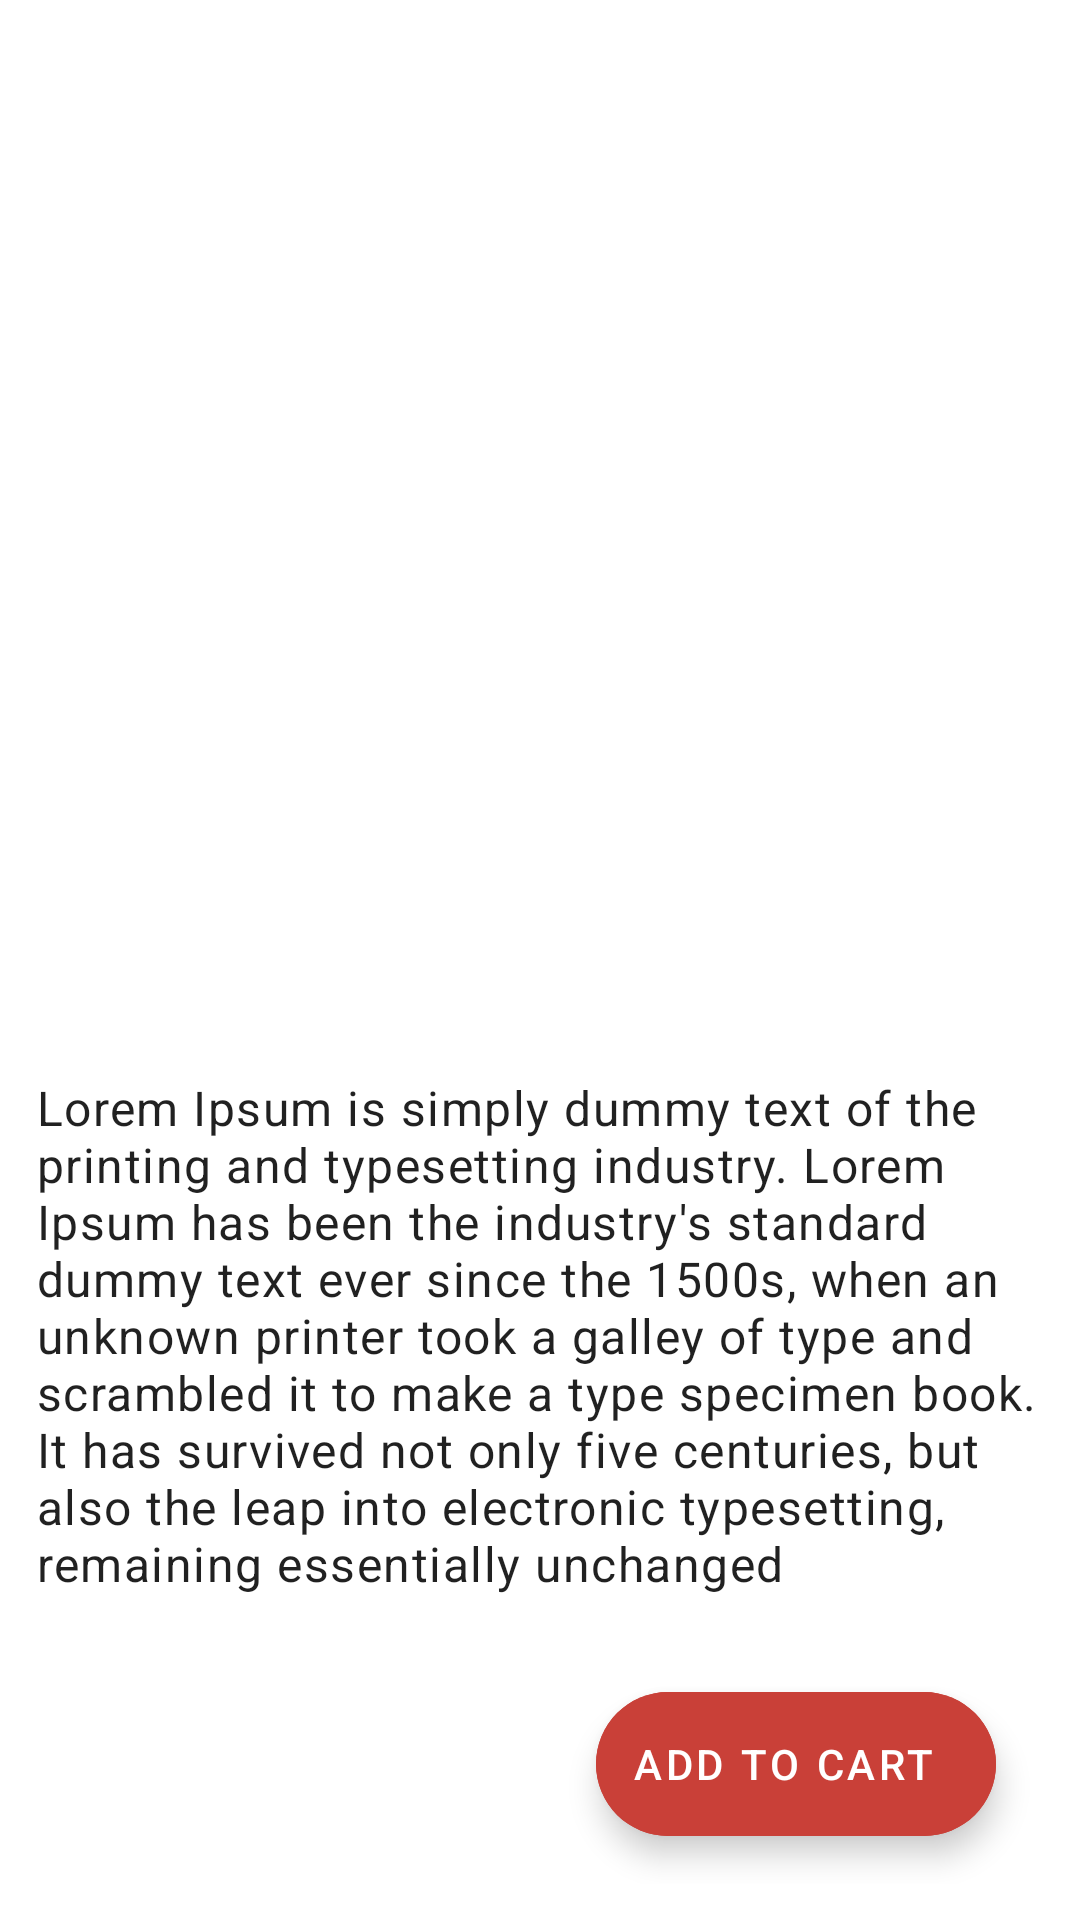

The Android layout XML behind this screen, and the referenced resources:
<!-- AndroidManifest.xml: application theme AppTheme -->
<!-- res/layout/fragment_product_details_layout.xml -->
<?xml version="1.0" encoding="utf-8"?>
<androidx.constraintlayout.widget.ConstraintLayout
        xmlns:android="http://schemas.android.com/apk/res/android"
        xmlns:app="http://schemas.android.com/apk/res-auto"
        xmlns:tools="http://schemas.android.com/tools"
        android:layout_width="match_parent"
        android:layout_height="match_parent"
        android:padding="12dp">

    <androidx.appcompat.widget.AppCompatImageView
            android:layout_width="0dp"
            android:layout_height="250dp"
            android:id="@+id/product_image"
            android:background="@android:color/white"
            app:layout_constraintTop_toTopOf="parent"
            app:layout_constraintStart_toStartOf="parent"
            app:layout_constraintEnd_toEndOf="parent"/>

    <TextView
            android:layout_width="0dp" android:layout_height="wrap_content"
            style="@style/TextAppearance.MaterialComponents.Headline6"
            android:id="@+id/product_name"
            tools:text="Microwave Oven"
            android:layout_marginTop="8dp"
            android:layout_marginBottom="8dp"
            app:layout_constraintTop_toBottomOf="@id/product_image"
            app:layout_constraintStart_toStartOf="parent"
            app:layout_constraintEnd_toEndOf="parent"/>

    <TextView
            android:layout_width="0dp" android:layout_height="wrap_content"
            style="@style/TextAppearance.MaterialComponents.Headline4"
            android:id="@+id/product_price"
            tools:text="Rs: 109"
            android:layout_marginTop="8dp"
            android:layout_marginBottom="8dp"
            app:layout_constraintTop_toBottomOf="@id/product_name"
            app:layout_constraintStart_toStartOf="parent"
            app:layout_constraintEnd_toStartOf="@id/stock_count"/>

    <TextView android:layout_width="0dp" android:layout_height="0dp"
              style="@style/TextAppearance.MaterialComponents.Caption"
              tools:text="Available 10"
              android:id="@+id/stock_count"
              android:gravity="center_vertical|end"
              app:layout_constraintStart_toEndOf="@id/product_price"
              app:layout_constraintEnd_toEndOf="parent"
              app:layout_constraintTop_toTopOf="@id/product_price"
              app:layout_constraintBottom_toBottomOf="@id/product_price"/>

    <TextView
            android:layout_width="0dp" android:layout_height="wrap_content"
            style="@style/TextAppearance.MaterialComponents.Body1"
            android:id="@+id/description"
            android:layout_marginTop="8dp"
            android:layout_marginBottom="8dp"
            android:text="Lorem Ipsum is simply dummy text of the printing and typesetting industry. Lorem Ipsum has been the industry's standard dummy text ever since the 1500s, when an unknown printer took a galley of type and scrambled it to make a type specimen book. It has survived not only five centuries, but also the leap into electronic typesetting, remaining essentially unchanged"
            app:layout_constraintTop_toBottomOf="@id/product_price"
            app:layout_constraintStart_toStartOf="parent"
            app:layout_constraintEnd_toEndOf="parent"/>

    <com.google.android.material.floatingactionbutton.ExtendedFloatingActionButton
            android:layout_width="wrap_content"
            android:layout_height="wrap_content"
            android:text="@string/add_to_cart"
            android:id="@+id/add_to_cart_fab"
            android:layout_marginEnd="16dp"
            android:layout_marginBottom="16dp"
            app:layout_constraintEnd_toEndOf="parent"
            app:layout_constraintBottom_toBottomOf="parent"
            android:textColor="@android:color/white"
            android:backgroundTint="@color/colorAccent"
            app:iconTint="@android:color/white"
            app:icon="@drawable/ic_add_shopping_cart_black_24dp" android:layout_marginRight="16dp"/>


</androidx.constraintlayout.widget.ConstraintLayout>
<!-- resources referenced by this layout -->
<resources>
  <color name="colorAccent">#C94038</color>
  <string name="add_to_cart">Add to cart</string>
  <style name="AppTheme" parent="Theme.MaterialComponents.Light.NoActionBar">
          
          <item name="colorPrimary">@color/colorPrimary</item>
          <item name="colorPrimaryDark">@color/colorPrimaryDark</item>
          <item name="colorAccent">@color/colorAccent</item>
          <item name="actionBarStyle">@style/ThemeOverlay.AppCompat.Dark</item>
      </style>
  <color name="colorPrimary">#FFFFFF</color>
  <color name="colorPrimaryDark">#FFFFFF</color>
</resources>
